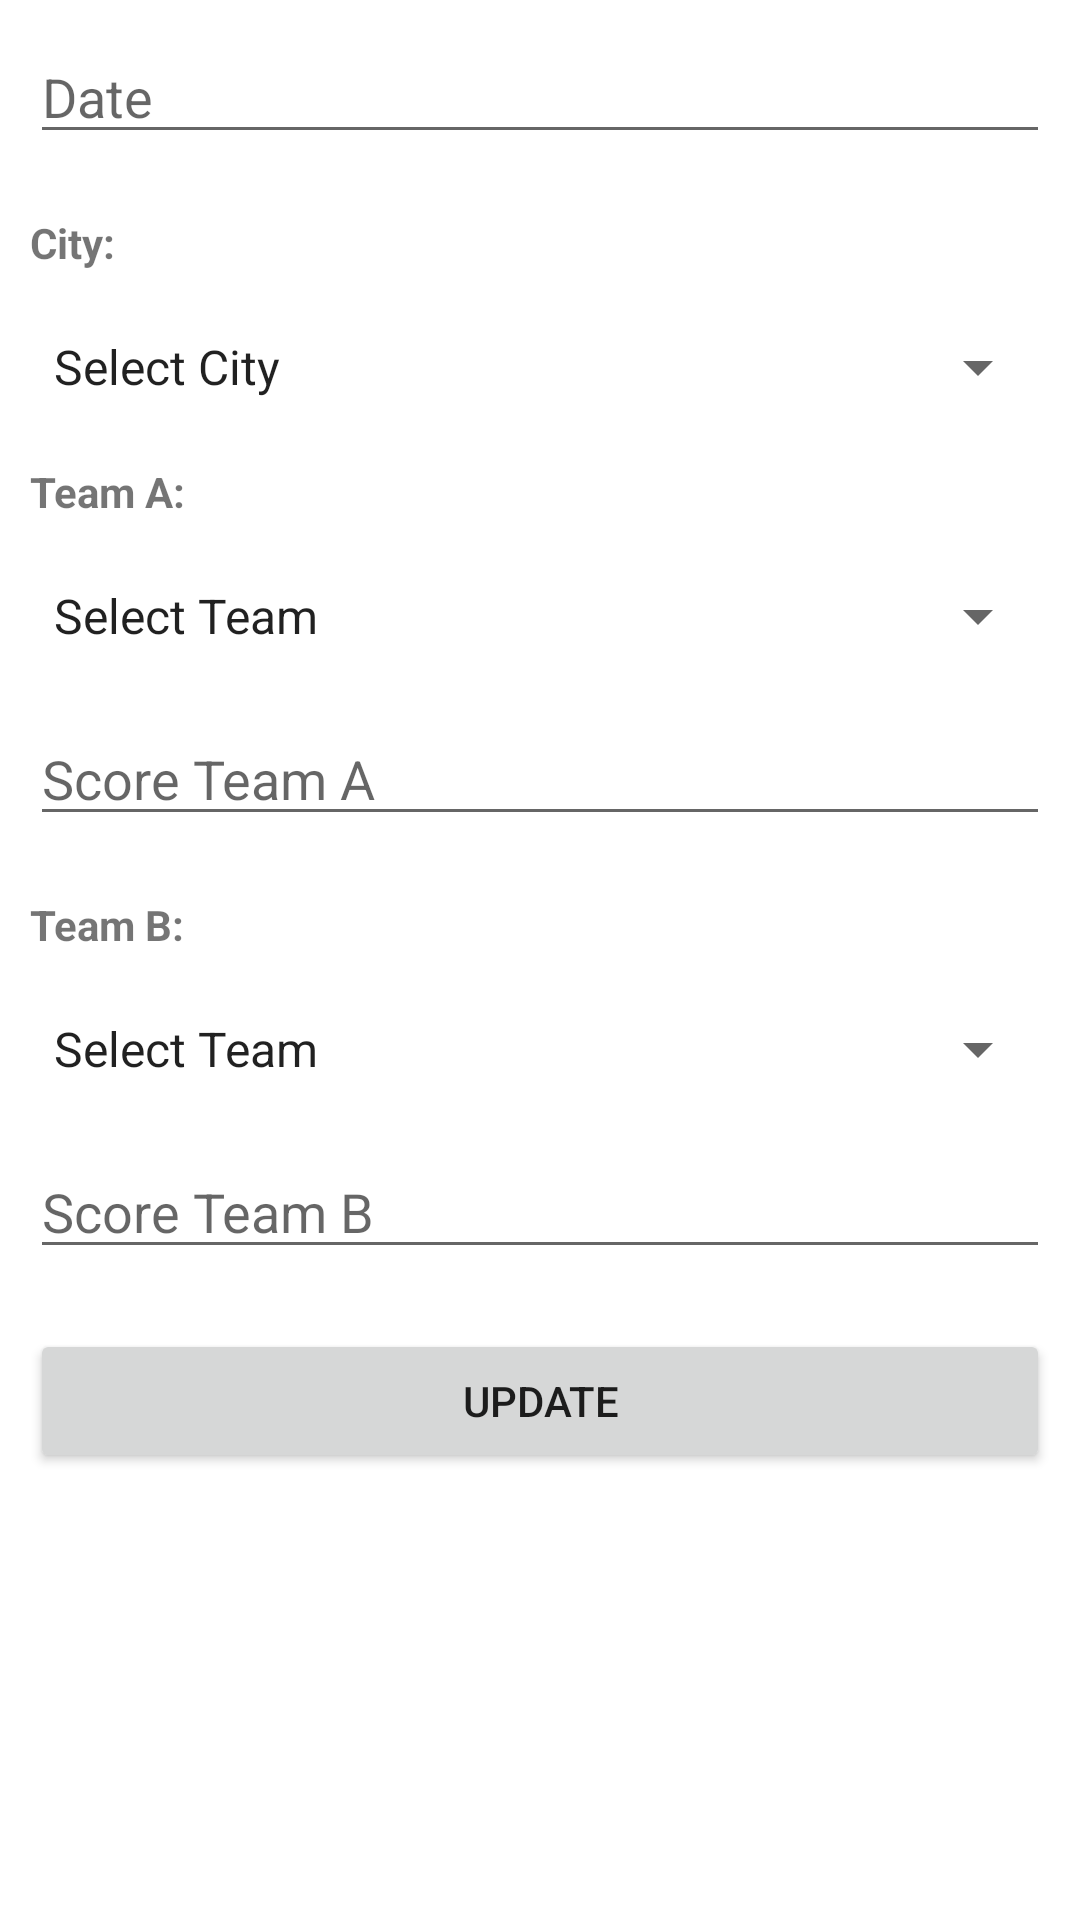

Produce the Android XML layout that renders to this screen, including the resource entries it uses.
<!-- AndroidManifest.xml: application theme Theme.Basketball -->
<!-- res/layout/update_dialog.xml -->
<?xml version="1.0" encoding="utf-8"?>
<LinearLayout xmlns:android="http://schemas.android.com/apk/res/android"
    android:layout_width="match_parent"
    android:layout_height="match_parent"
    android:orientation="vertical">

    <EditText
        android:id="@+id/etDate"
        android:layout_width="match_parent"
        android:layout_height="wrap_content"
        android:layout_margin="10dp"
        android:ems="10"
        android:hint="Date"
        android:inputType="textPersonName" />

    <TextView
        android:layout_width="match_parent"
        android:layout_height="wrap_content"
        android:layout_margin="10dp"
        android:textStyle="bold"
        android:text="City:"/>

    <Spinner
        android:id="@+id/spCity"
        android:layout_width="match_parent"
        android:layout_height="wrap_content"
        android:layout_margin="10dp"
        android:entries="@array/cities"
        android:inputType="textPersonName"
        android:text="City" />

    <TextView
        android:layout_width="match_parent"
        android:layout_height="wrap_content"
        android:layout_margin="10dp"
        android:textStyle="bold"
        android:text="Team A:"/>

    <Spinner
        android:id="@+id/spTeamA"
        android:layout_width="match_parent"
        android:layout_height="wrap_content"
        android:inputType="textPersonName"
        android:layout_margin="10dp"
        android:entries="@array/teams"
        android:text="Team A" />

    <EditText
        android:id="@+id/etScoreTeamA"
        android:layout_width="match_parent"
        android:layout_height="wrap_content"
        android:layout_margin="10dp"
        android:ems="10"
        android:hint="Score Team A"
        android:inputType="textPersonName" />

    <TextView
        android:layout_width="match_parent"
        android:layout_height="wrap_content"
        android:layout_margin="10dp"
        android:textStyle="bold"
        android:text="Team B:"/>

    <Spinner
        android:id="@+id/spTeamB"
        android:layout_width="match_parent"
        android:layout_height="wrap_content"
        android:inputType="textPersonName"
        android:layout_margin="10dp"
        android:entries="@array/teams"
        android:text="Team B" />

    <EditText
        android:id="@+id/etScoreTeamB"
        android:layout_width="match_parent"
        android:layout_height="wrap_content"
        android:layout_margin="10dp"
        android:ems="10"
        android:hint="Score Team B"
        android:inputType="textPersonName" />
    
    <Button
        android:id="@+id/updateButton"
        android:layout_margin="10dp"
        android:layout_width="match_parent"
        android:layout_height="wrap_content"
        android:text="Update"/>

</LinearLayout>
<!-- resources referenced by this layout -->
<resources>
  <array name="cities">
          <item>Select City</item>
          <item>Tel Aviv</item>
          <item>Holon</item>
          <item>Jerusalem</item>
          <item>Eilat</item>
          <item>Haifa</item>
          <item>Nahariya</item>
          <item>Beer Sheva</item>
          <item>Ness Ziona</item>
          <item>Gilboa</item>
          <item>Herzliya</item>
          <item>Rishon Lezion</item>
      </array>
  <array name="teams">
          <item>Select Team</item>
          <item>Maccabi Tel Aviv</item>
          <item>Hapoel Tel Aviv</item>
          <item>Hapoel Jerusalem</item>
          <item>Hapoel Eilat</item>
          <item>Hapoel Gilboa Galil</item>
          <item>Maccabi Haifa</item>
          <item>Hapoel Haifa</item>
          <item>Hapoel Holon</item>
          <item>Maccabi Rishon Lezion</item>
          <item>Bnei Herzliya</item>
          <item>Ironi Ness Ziona</item>
          <item>Hapoel Beer Sheva</item>
          <item>Ironi Nahariya</item>
      </array>
  <style name="Theme.Basketball" parent="Theme.MaterialComponents.DayNight.NoActionBar">
          
          <item name="colorPrimary">@color/black</item>
          <item name="colorPrimaryVariant">@color/black</item>
          <item name="colorOnPrimary">@color/white</item>
          
          <item name="colorSecondary">@color/teal_200</item>
          <item name="colorSecondaryVariant">@color/teal_700</item>
          <item name="colorOnSecondary">@color/black</item>
          
          <item name="android:statusBarColor" tools:targetApi="l">?attr/colorPrimaryVariant</item>
          
      </style>
  <!-- not gathered from this repository: default colours our renderer supplied (Android Studio template values) -->
  <color name="teal_200">#FF03DAC5</color>
  <color name="teal_700">#FF018786</color>
  <color name="black">#FF000000</color>
  <color name="white">#FFFFFFFF</color>
</resources>
